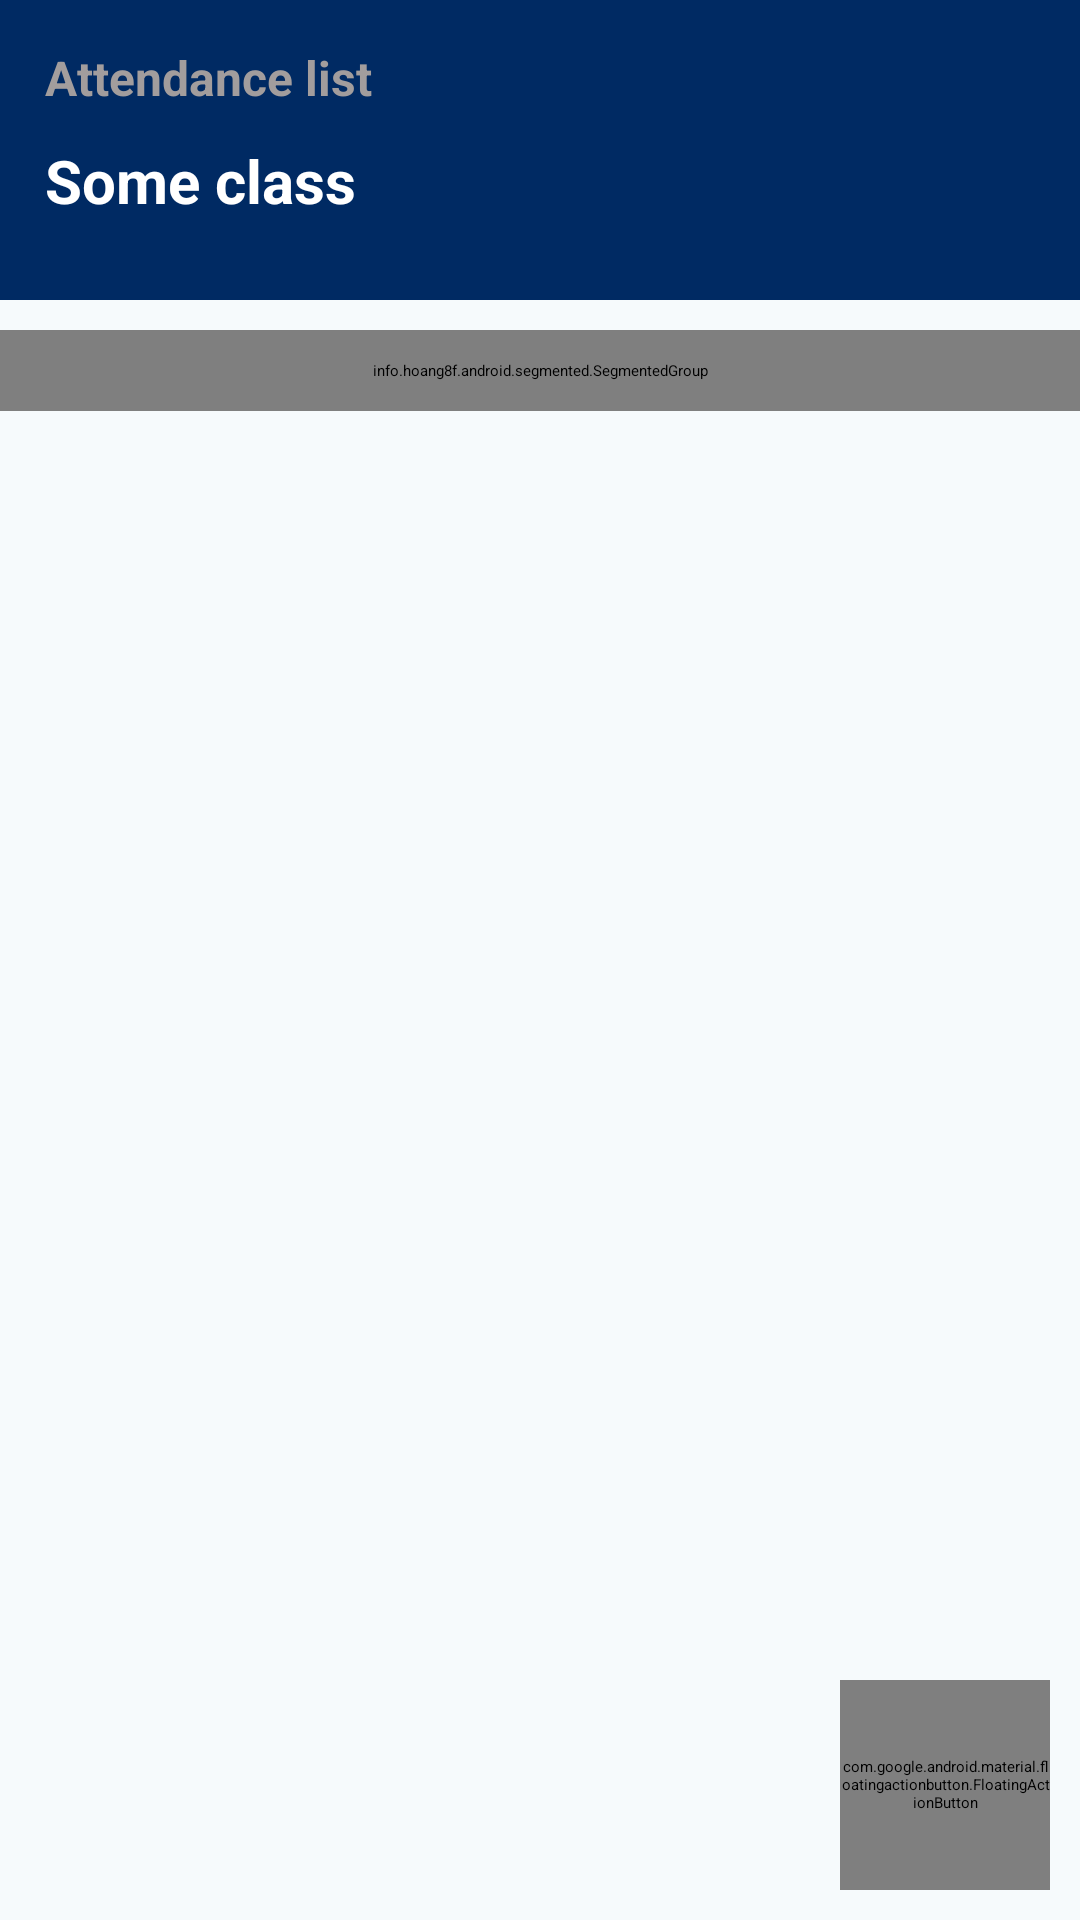

This screen was rendered from an Android layout file. Write that file and the resources it references.
<!-- AndroidManifest.xml: application theme Theme.SmartAttendance -->
<!-- res/layout/activity_professor_attendance_list.xml -->
<?xml version="1.0" encoding="utf-8"?>
<RelativeLayout xmlns:android="http://schemas.android.com/apk/res/android"
    xmlns:app="http://schemas.android.com/apk/res-auto"
    xmlns:tools="http://schemas.android.com/tools"
    android:layout_width="match_parent"
    android:layout_height="match_parent"
    android:background="@color/primary_bg"
    android:orientation="vertical"
    tools:context=".ProfessorDashBoard">

    <LinearLayout
        android:layout_width="match_parent"
        android:layout_height="100dp"
        android:layout_alignParentTop="true"
        android:id="@+id/toolbar"
        android:background="@color/colorPrimaryDark"
        android:orientation="vertical"
        android:padding="@dimen/space_10dp">

        <TextView
            android:id="@+id/subLabel"
            android:layout_width="match_parent"
            android:layout_height="wrap_content"
            android:layout_margin="5dp"
            android:text="Attendance list "
            android:textColor="@color/text_sub"
            android:textSize="16dp"
            android:textStyle="bold" />

        <TextView
            android:id="@+id/label"
            android:layout_width="match_parent"
            android:layout_height="wrap_content"
            android:layout_margin="5dp"
            android:text="Some class"
            android:textColor="@color/white"
            android:textSize="20dp"
            android:textStyle="bold" />
    </LinearLayout>

    <info.hoang8f.android.segmented.SegmentedGroup xmlns:segmentedgroup="http://schemas.android.com/apk/res-auto"
        android:id="@+id/att_selector"
        android:layout_width="match_parent"
        android:layout_height="wrap_content"
        android:layout_marginTop="@dimen/space_10dp"
        android:background="@color/white"
        android:orientation="horizontal"
        android:layout_below="@id/toolbar"
        android:padding="@dimen/space_10dp"
        android:visibility="visible"
        segmentedgroup:sc_border_width="1dp"
        segmentedgroup:sc_checked_text_color="@color/black"
        segmentedgroup:sc_corner_radius="5dp"
        segmentedgroup:sc_tint_color="@color/grey">

        <RadioButton
            android:id="@+id/present_btn"
            style="@style/RadioButton"
            android:layout_width="wrap_content"
            android:layout_height="@dimen/size30dp"
            android:layout_weight="1"
            android:text="Present"
            android:checked="true"
            android:textSize="@dimen/size16sp"
            android:textStyle="bold" />

        <RadioButton
            android:id="@+id/absent_btn"
            style="@style/RadioButton"
            android:layout_width="wrap_content"
            android:layout_height="@dimen/size30dp"
            android:layout_weight="1"
            android:text="Absent"
            android:textSize="@dimen/size16sp"
            android:textStyle="bold" />
    </info.hoang8f.android.segmented.SegmentedGroup>


    <androidx.recyclerview.widget.RecyclerView
        android:id="@+id/attendanceRv"
        android:layout_width="match_parent"
        android:layout_height="match_parent"
        android:layout_below="@id/att_selector"
        android:clipToPadding="false"
        android:padding="@dimen/space_10dp"
        app:layoutManager="androidx.recyclerview.widget.LinearLayoutManager"
        tools:listitem="@layout/menu_row" />



    <com.google.android.material.floatingactionbutton.FloatingActionButton
        android:layout_width="@dimen/size70dp"
        android:layout_alignParentBottom="true"
        android:layout_alignParentEnd="true"
        android:clickable="true"
        android:id="@+id/changeDate"
        android:src="@drawable/date"
        android:layout_margin="@dimen/space_10dp"
        android:theme="@style/FabTheme"
        android:layout_height="@dimen/size70dp"/>

</RelativeLayout>
<!-- res/layout/menu_row.xml (included above) -->
<?xml version="1.0" encoding="utf-8"?>
<LinearLayout xmlns:android="http://schemas.android.com/apk/res/android"
    xmlns:tools="http://schemas.android.com/tools"
    android:layout_width="match_parent"
    android:layout_height="wrap_content"
    android:layout_marginTop="10dp"
    android:background="@drawable/surface_bg"
    android:clickable="true"
    android:foreground="?android:attr/selectableItemBackgroundBorderless"
    android:gravity="center"
    android:orientation="horizontal"
    android:padding="5dp"
    android:transitionName="label"
    tools:targetApi="lollipop">

    <ImageView
        android:id="@+id/logo"
        android:layout_width="50dp"
        android:layout_height="50dp"
        android:layout_marginLeft="10dp"
        android:background="@drawable/ring"
        android:padding="8dp"
        android:src="@drawable/logo" />

    <ImageView
        android:id="@+id/logo1"
        android:layout_width="50dp"
        android:layout_height="50dp"
        android:visibility="gone"
        android:layout_marginLeft="10dp"
        android:background="@drawable/ring"
        android:padding="12dp"
        android:src="@mipmap/ic_launcher_round" />

    <LinearLayout
        android:layout_width="match_parent"
        android:layout_height="wrap_content"
        android:layout_marginLeft="15dp"
        android:orientation="vertical">

        <TextView
            android:id="@+id/label"
            android:layout_width="match_parent"
            android:layout_height="wrap_content"
            android:layout_margin="5dp"
            android:text="Label"
            android:textColor="@color/black"
            android:textSize="18dp"
            android:textStyle="bold" />

        <TextView
            android:id="@+id/subLabel"
            android:layout_width="match_parent"
            android:layout_height="wrap_content"
            android:layout_marginLeft="5dp"
            android:layout_marginBottom="10dp"
            android:text=""
            android:textStyle="bold" />
    </LinearLayout>

</LinearLayout>
<!-- resources referenced by this layout -->
<resources>
  <color name="black">#FF000000</color>
  <color name="colorPrimaryDark">#002A63</color>
  <color name="grey">#D2D5D8</color>
  <color name="primary_bg">#F6FAFC</color>
  <color name="text_sub">#A29D9D</color>
  <color name="white">#FFFFFFFF</color>
  <dimen name="size16sp">16sp</dimen>
  <dimen name="size30dp">30dp</dimen>
  <dimen name="size70dp">70dp</dimen>
  <dimen name="space_10dp">10dp</dimen>
  <!-- drawable date: png bitmap (drawable, 3949 bytes) -->
  <!-- drawable logo: vector/xml drawable (drawable, 95898 chars, omitted) -->
  <!-- drawable ring (drawable) -->
  <?xml version="1.0" encoding="utf-8"?>
  <shape xmlns:android="http://schemas.android.com/apk/res/android"
  android:shape="oval">
      <solid android:color="@color/contentBackground"/>
  </shape>
  <!-- drawable surface_bg (drawable) -->
  <?xml version="1.0" encoding="utf-8"?>
  <shape xmlns:android="http://schemas.android.com/apk/res/android"
      android:id="@+id/listview_background_shape">
      <corners android:radius="5dp" />
      <solid android:color="@color/white" />
  </shape>
  <style name="FabTheme" parent="Base.Theme.AppCompat.Light">
          <item name="colorAccent">@color/white</item>
      </style>
  <style name="Theme.SmartAttendance" parent="Theme.MaterialComponents.Light.NoActionBar.Bridge">
          
          <item name="android:windowBackground">@color/white</item>
          
          <item name="colorPrimary">@color/white</item>
          <item name="colorPrimaryVariant">@color/white</item>
          <item name="colorOnPrimary">@color/black</item>
          
          <item name="colorSecondary">@color/teal_200</item>
          <item name="colorSecondaryVariant">@color/teal_700</item>
          <item name="colorOnSecondary">@color/black</item>
          
          <item name="android:statusBarColor" tools:targetApi="l">@color/colorPrimaryDark</item>
          <item name="bottomSheetDialogTheme">@style/AppBottomSheetDialogTheme</item>
          
          <item name="android:fontFamily">@font/font_style</item>
      </style>
  <color name="contentBackground">#F6F8FA</color>
  <color name="teal_200">#FF03DAC5</color>
  <color name="teal_700">#FF018786</color>
  <style name="AppBottomSheetDialogTheme" parent="Theme.Design.Light.BottomSheetDialog">
          <item name="bottomSheetStyle">@style/AppModalStyle</item>
      </style>
  <style name="AppModalStyle" parent="Widget.Design.BottomSheet.Modal">
          <item name="android:background">@drawable/round_dialog_bg</item>
      </style>
</resources>
